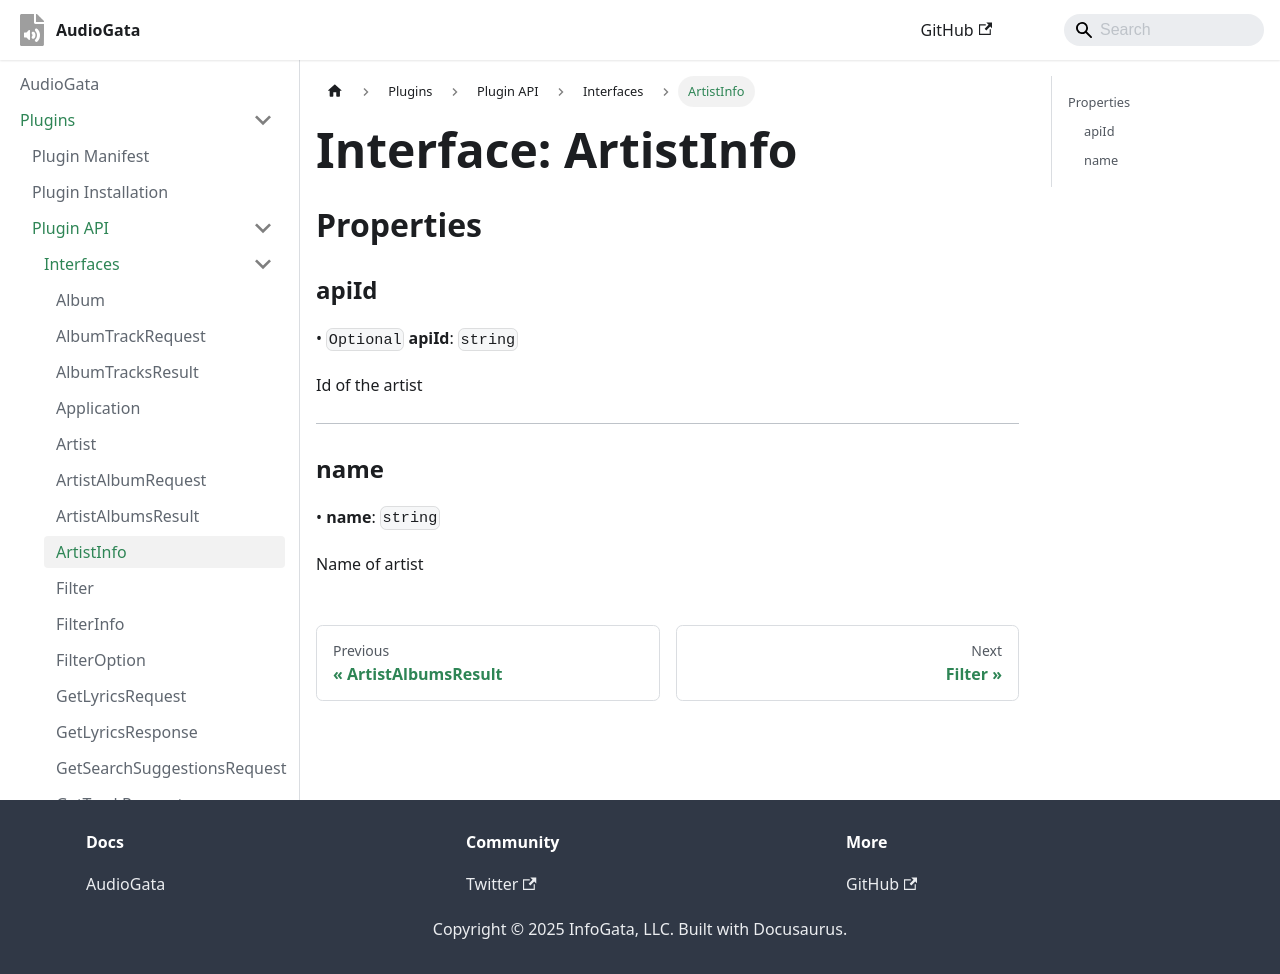

repository: InfoGata/audiogata-plugin-typings · page: plugins/api/interfaces/ArtistInfo.html · generator: docusaurus

# Interface: ArtistInfo

## Properties

### apiId?

> `optional` **apiId**: `string`

Id of the artist

***

### name

> **name**: `string`

Name of artist
